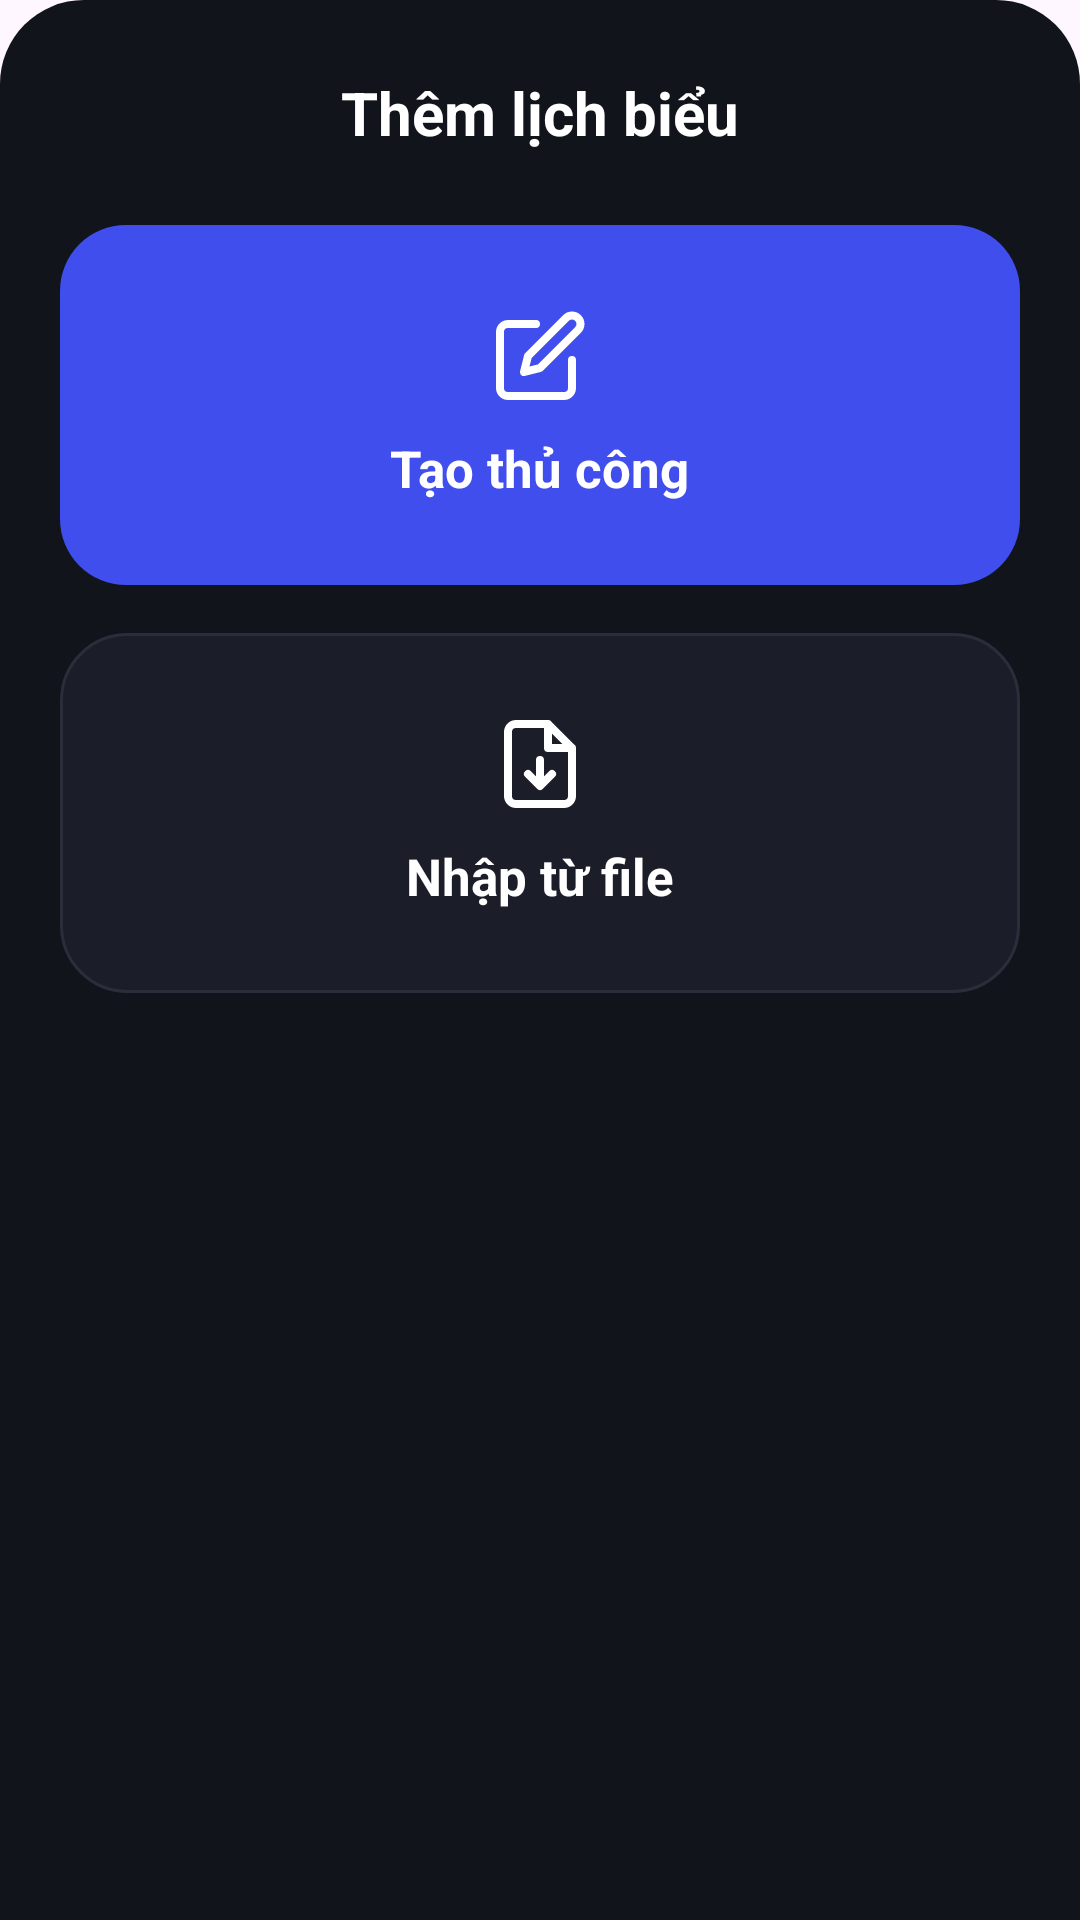

Android layout source for this screen:
<!-- AndroidManifest.xml: application theme Theme.LichHocCaNhan -->
<!-- res/layout/bottom_sheet_them_lich.xml -->
<?xml version="1.0" encoding="utf-8"?>
<LinearLayout xmlns:android="http://schemas.android.com/apk/res/android"
    android:layout_width="match_parent"
    android:layout_height="wrap_content"
    android:background="@drawable/bg_sheet"
    android:orientation="vertical"
    android:paddingStart="20dp"
    android:paddingTop="12dp"
    android:paddingEnd="20dp"
    android:paddingBottom="32dp">

    
    <View
        android:layout_width="40dp"
        android:layout_height="4dp"
        android:layout_gravity="center_horizontal"
        android:background="@drawable/bg_btn_xoa"
        android:alpha="0.0" />

    <TextView
        android:layout_width="match_parent"
        android:layout_height="wrap_content"
        android:layout_marginTop="8dp"
        android:layout_marginBottom="24dp"
        android:gravity="center"
        android:text="Thêm lịch biểu"
        android:textColor="#FFFFFF"
        android:textSize="20sp"
        android:textStyle="bold" />

    
    <LinearLayout
        android:id="@+id/btnTaoThuCong"
        android:layout_width="match_parent"
        android:layout_height="120dp"
        android:layout_marginBottom="16dp"
        android:background="@drawable/bg_btn_thu_cong"
        android:clickable="true"
        android:focusable="true"
        android:gravity="center"
        android:orientation="vertical">

        <ImageView
            android:layout_width="32dp"
            android:layout_height="32dp"
            android:contentDescription="@null"
            android:src="@drawable/ic_edit"
            android:tint="#FFFFFF" />

        <TextView
            android:layout_width="wrap_content"
            android:layout_height="wrap_content"
            android:layout_marginTop="10dp"
            android:text="Tạo thủ công"
            android:textColor="#FFFFFF"
            android:textSize="17sp"
            android:textStyle="bold" />
    </LinearLayout>

    
    <LinearLayout
        android:id="@+id/btnNhapTuFile"
        android:layout_width="match_parent"
        android:layout_height="120dp"
        android:background="@drawable/bg_card"
        android:clickable="true"
        android:focusable="true"
        android:gravity="center"
        android:orientation="vertical">

        <ImageView
            android:layout_width="32dp"
            android:layout_height="32dp"
            android:contentDescription="@null"
            android:src="@drawable/ic_file_import" />

        <TextView
            android:layout_width="wrap_content"
            android:layout_height="wrap_content"
            android:layout_marginTop="10dp"
            android:text="Nhập từ file"
            android:textColor="#FFFFFF"
            android:textSize="17sp"
            android:textStyle="bold" />
    </LinearLayout>
</LinearLayout>
<!-- resources referenced by this layout -->
<resources>
  <!-- drawable bg_btn_thu_cong (drawable) -->
  <?xml version="1.0" encoding="utf-8"?>
  <shape xmlns:android="http://schemas.android.com/apk/res/android"
      android:shape="rectangle">
      <solid android:color="#404EED"/>
      <corners android:radius="22dp" />
  </shape>
  <!-- drawable bg_btn_xoa (drawable) -->
  <?xml version="1.0" encoding="utf-8"?>
  <shape xmlns:android="http://schemas.android.com/apk/res/android"
      android:shape="rectangle">
      <solid android:color="#FF5C5C" />
      <corners android:radius="20dp" />
  </shape>
  <!-- drawable bg_card (drawable) -->
  <?xml version="1.0" encoding="utf-8"?>
  <shape xmlns:android="http://schemas.android.com/apk/res/android"
      android:shape="rectangle">
      <solid android:color="#1B1E29" />
      <corners android:radius="22dp" />
      <stroke android:width="1dp" android:color="#2A2D3A" />
  </shape>
  <!-- drawable bg_sheet (drawable) -->
  <?xml version="1.0" encoding="utf-8"?>
  <shape xmlns:android="http://schemas.android.com/apk/res/android"
      android:shape="rectangle">
      <solid android:color="#12141C" />
      <corners
          android:topLeftRadius="28dp"
          android:topRightRadius="28dp" />
  </shape>
  <!-- drawable ic_edit (drawable) -->
  <?xml version="1.0" encoding="utf-8"?>
  <vector xmlns:android="http://schemas.android.com/apk/res/android"
      android:width="24dp" android:height="24dp"
      android:viewportWidth="24" android:viewportHeight="24">
      <path android:strokeColor="#000000" android:strokeWidth="2" android:strokeLineCap="round" android:strokeLineJoin="round" android:pathData="M11,4H4a2,2 0 0,0 -2,2v14a2,2 0 0,0 2,2h14a2,2 0 0,0 2,-2v-7" />
      <path android:strokeColor="#000000" android:strokeWidth="2" android:strokeLineCap="round" android:strokeLineJoin="round" android:pathData="M18.5,2.5a2.121,2.121 0 0,1 3,3L12,15l-4,1 1,-4 9.5,-9.5z" />
  </vector>
  <!-- drawable ic_file_import (drawable) -->
  <?xml version="1.0" encoding="utf-8"?>
  <vector xmlns:android="http://schemas.android.com/apk/res/android"
      android:width="24dp"
      android:height="24dp"
      android:viewportWidth="24"
      android:viewportHeight="24">
      <path
          android:fillColor="#00000000"
          android:pathData="M14,2H6A2,2 0 0,0 4,4V20A2,2 0 0,0 6,22H18A2,2 0 0,0 20,20V8Z M14,2V8H20"
          android:strokeColor="#FFFFFF"
          android:strokeLineCap="round"
          android:strokeLineJoin="round"
          android:strokeWidth="2" />
      <path
          android:fillColor="#00000000"
          android:pathData="M12,11V17 M9,14.5L12,17.5L15,14.5"
          android:strokeColor="#FFFFFF"
          android:strokeLineCap="round"
          android:strokeLineJoin="round"
          android:strokeWidth="2" />
  </vector>
  <style name="Theme.LichHocCaNhan" parent="Base.Theme.LichHocCaNhan" />
  <style name="Base.Theme.LichHocCaNhan" parent="Theme.Material3.DayNight.NoActionBar">
          
          
      </style>
</resources>
